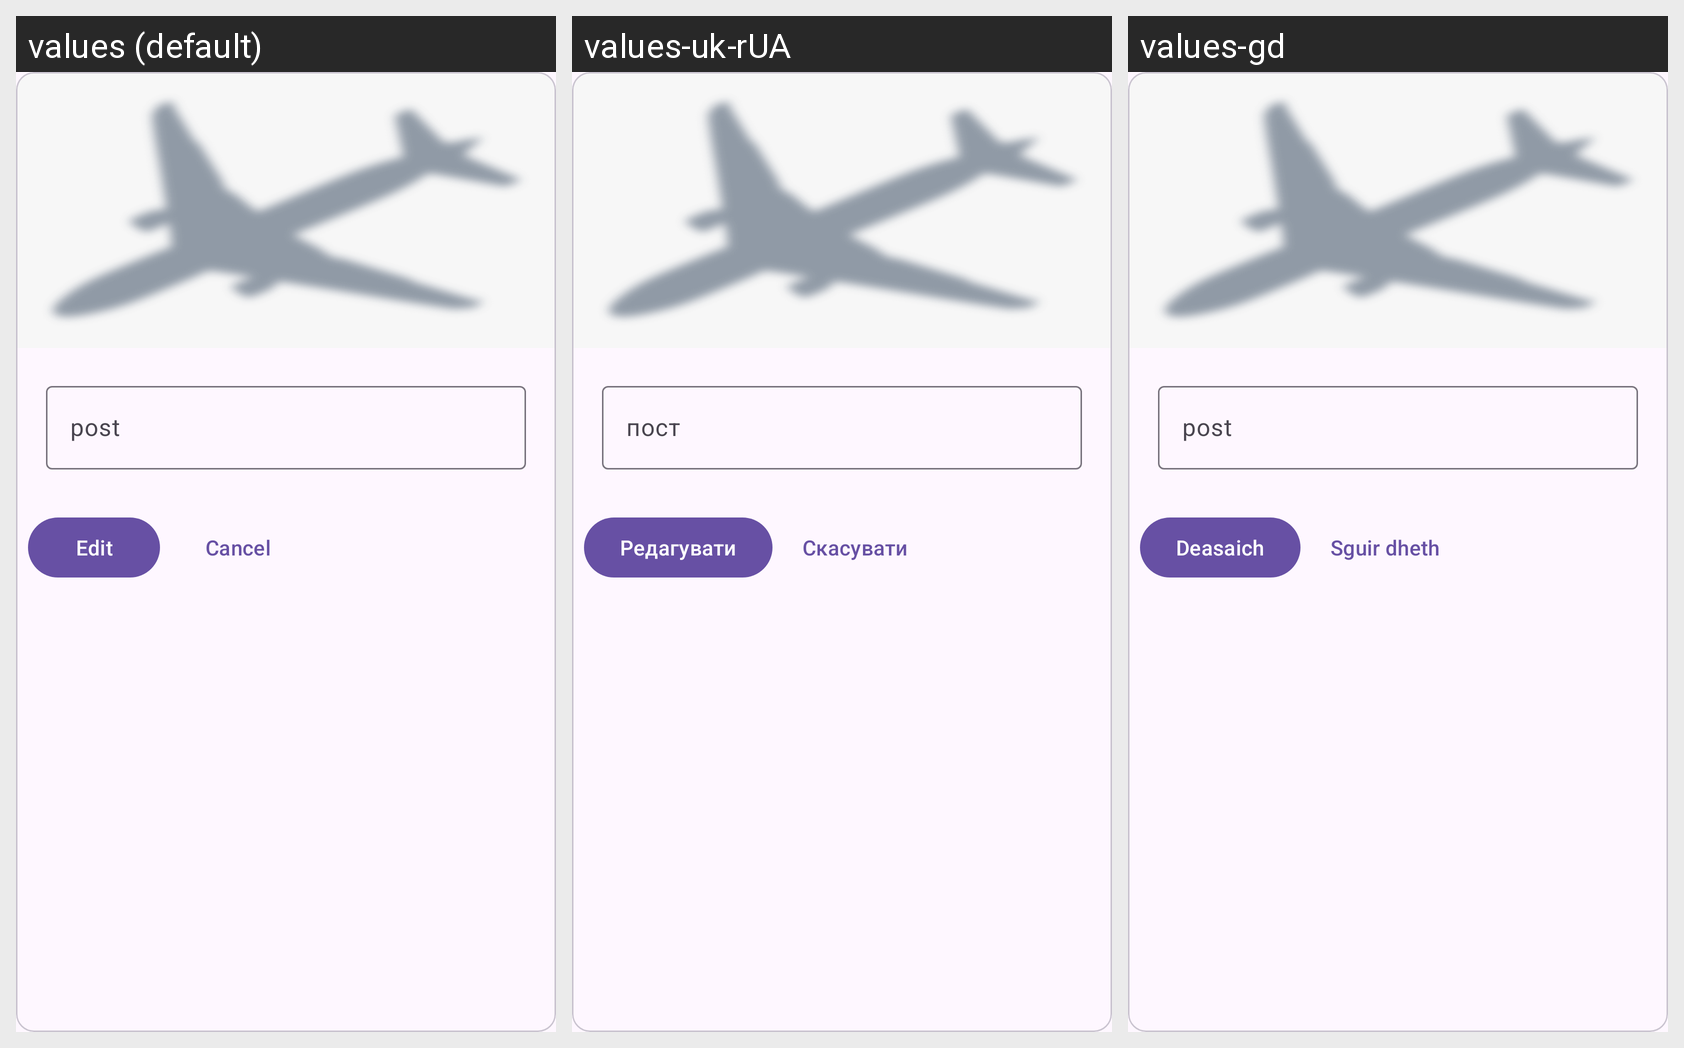

Translations of the strings shown on this Android screen, per locale in the grid:
Android screen res/layout/popup_edit_post_editor.xml rendered under 3 locales, left to right: values (default), values-uk-rUA, values-gd. Device: Nexus 5 (rendered at 1080×1920; each locale shown at half size, 540×960, under a caption strip naming it); theme Base.Theme.DiecastHangar.
Strings drawn on this screen, with the default value and each locale's value (text and hints the layout hard-codes, and strings that could not be matched under every locale, appear in the picture but are not listed):

post
  values: post
  values-uk-rUA: пост
  values-gd: post

edit
  values: Edit
  values-uk-rUA: Редагувати
  values-gd: Deasaich

cancel
  values: Cancel
  values-uk-rUA: Скасувати
  values-gd: Sguir dheth
